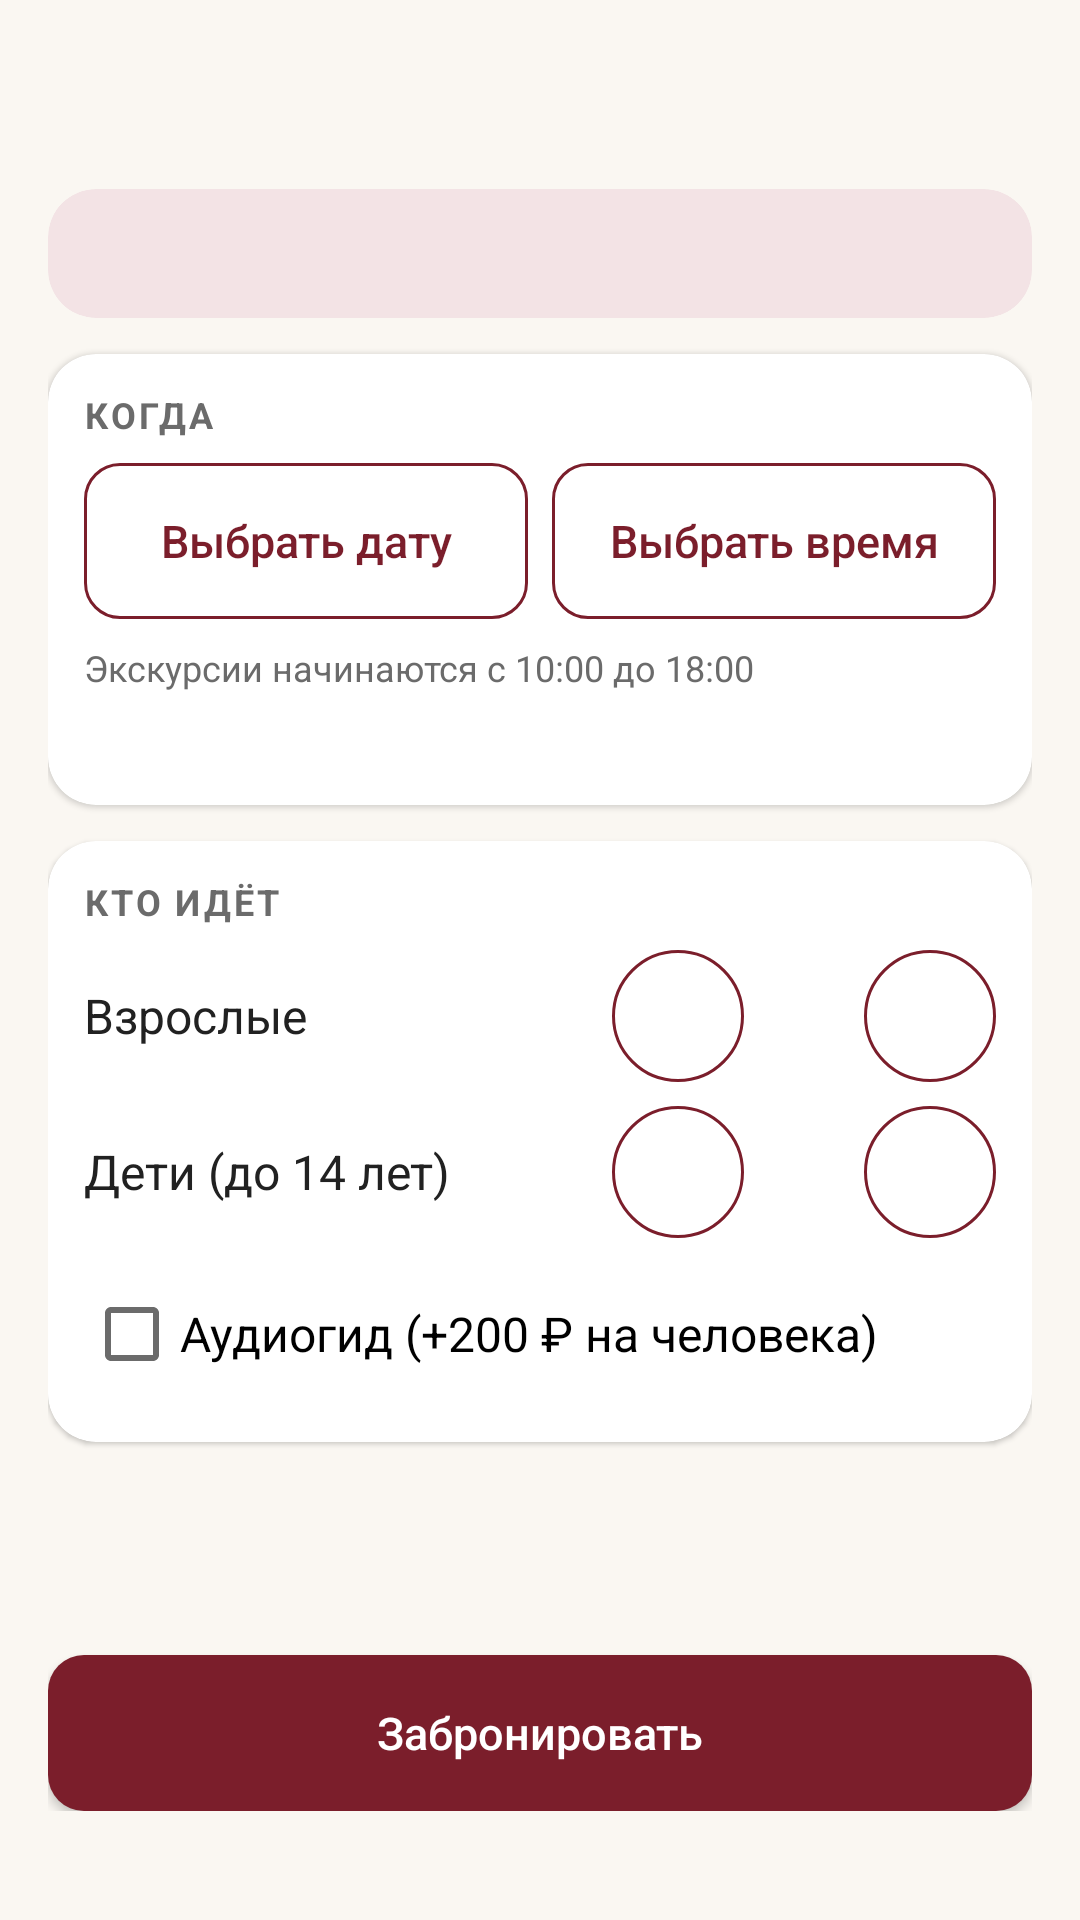

Android layout source for this screen:
<!-- AndroidManifest.xml: application theme Theme.Museum -->
<!-- res/layout/activity_booking.xml -->
<?xml version="1.0" encoding="utf-8"?>
<ScrollView xmlns:android="http://schemas.android.com/apk/res/android"
    xmlns:app="http://schemas.android.com/apk/res-auto"
    android:layout_width="match_parent"
    android:layout_height="match_parent">

    <androidx.constraintlayout.widget.ConstraintLayout
        android:layout_width="match_parent"
        android:layout_height="wrap_content"
        android:padding="@dimen/padding_screen">

        <TextView
            android:id="@+id/tvTourTitle"
            style="@style/HeaderText"
            android:layout_width="0dp"
            android:layout_height="wrap_content"
            app:layout_constraintEnd_toEndOf="parent"
            app:layout_constraintStart_toStartOf="parent"
            app:layout_constraintTop_toTopOf="parent" />

        <com.google.android.material.card.MaterialCardView
            android:id="@+id/cardInfo"
            android:layout_width="0dp"
            android:layout_height="wrap_content"
            android:layout_marginTop="@dimen/margin_medium"
            app:cardBackgroundColor="@color/primary_soft"
            app:cardElevation="0dp"
            app:layout_constraintEnd_toEndOf="parent"
            app:layout_constraintStart_toStartOf="parent"
            app:layout_constraintTop_toBottomOf="@id/tvTourTitle">

            <TextView
                android:id="@+id/tvTourInfo"
                style="@style/BodyText"
                android:layout_width="match_parent"
                android:layout_height="wrap_content"
                android:lineSpacingExtra="4dp"
                android:padding="@dimen/card_padding"
                android:textColor="@color/text_primary" />
        </com.google.android.material.card.MaterialCardView>

        <com.google.android.material.card.MaterialCardView
            android:id="@+id/cardWhen"
            android:layout_width="0dp"
            android:layout_height="wrap_content"
            android:layout_marginTop="@dimen/margin_medium"
            app:layout_constraintEnd_toEndOf="parent"
            app:layout_constraintStart_toStartOf="parent"
            app:layout_constraintTop_toBottomOf="@id/cardInfo">

            <LinearLayout
                android:layout_width="match_parent"
                android:layout_height="wrap_content"
                android:orientation="vertical"
                android:padding="@dimen/card_padding">

                <TextView
                    style="@style/SectionTitle"
                    android:layout_width="wrap_content"
                    android:layout_height="wrap_content"
                    android:text="@string/section_when" />

                
                <LinearLayout
                    android:layout_width="match_parent"
                    android:layout_height="wrap_content"
                    android:layout_marginTop="@dimen/margin_small"
                    android:orientation="horizontal">

                    <com.google.android.material.button.MaterialButton
                        android:id="@+id/btnDate"
                        style="@style/MuseumButton.Outlined"
                        android:layout_width="0dp"
                        android:layout_height="wrap_content"
                        android:layout_marginEnd="@dimen/margin_tiny"
                        android:layout_weight="1"
                        android:text="@string/btn_choose_date"
                        app:icon="@drawable/ic_tour" />

                    <com.google.android.material.button.MaterialButton
                        android:id="@+id/btnTime"
                        style="@style/MuseumButton.Outlined"
                        android:layout_width="0dp"
                        android:layout_height="wrap_content"
                        android:layout_marginStart="@dimen/margin_tiny"
                        android:layout_weight="1"
                        android:text="@string/btn_choose_time"
                        app:icon="@drawable/ic_time" />
                </LinearLayout>

                <TextView
                    android:id="@+id/tvWorkHours"
                    style="@style/SmallText"
                    android:layout_width="match_parent"
                    android:layout_height="wrap_content"
                    android:layout_marginTop="@dimen/margin_small"
                    android:text="@string/work_hours" />

                
                <TextView
                    android:id="@+id/tvFreeSeats"
                    style="@style/SubtitleText"
                    android:layout_width="match_parent"
                    android:layout_height="wrap_content"
                    android:layout_marginTop="@dimen/margin_tiny"
                    android:textStyle="bold" />
            </LinearLayout>
        </com.google.android.material.card.MaterialCardView>

        <com.google.android.material.card.MaterialCardView
            android:id="@+id/cardWho"
            android:layout_width="0dp"
            android:layout_height="wrap_content"
            android:layout_marginTop="@dimen/margin_medium"
            app:layout_constraintEnd_toEndOf="parent"
            app:layout_constraintStart_toStartOf="parent"
            app:layout_constraintTop_toBottomOf="@id/cardWhen">

            <LinearLayout
                android:layout_width="match_parent"
                android:layout_height="wrap_content"
                android:orientation="vertical"
                android:padding="@dimen/card_padding">

                <TextView
                    style="@style/SectionTitle"
                    android:layout_width="wrap_content"
                    android:layout_height="wrap_content"
                    android:layout_marginBottom="@dimen/margin_small"
                    android:text="@string/section_who" />

            <LinearLayout
                android:id="@+id/rowAdults"
                android:layout_width="match_parent"
                android:layout_height="wrap_content"
                android:gravity="center_vertical"
                android:orientation="horizontal">

                <TextView
                    style="@style/SubtitleText"
                    android:layout_width="0dp"
                    android:layout_height="wrap_content"
                    android:layout_weight="1"
                    android:text="@string/label_adults" />

                <com.google.android.material.button.MaterialButton
                    android:id="@+id/btnAdultsMinus"
                    style="@style/CounterButton"
                    android:contentDescription="@string/btn_minus"
                    app:icon="@drawable/ic_remove" />

                <TextView
                    android:id="@+id/tvAdults"
                    style="@style/TitleText"
                    android:layout_width="@dimen/counter_text_width"
                    android:layout_height="wrap_content"
                    android:gravity="center" />

                <com.google.android.material.button.MaterialButton
                    android:id="@+id/btnAdultsPlus"
                    style="@style/CounterButton"
                    android:contentDescription="@string/btn_plus"
                    app:icon="@drawable/ic_add" />
            </LinearLayout>
            <LinearLayout
                android:id="@+id/rowChildren"
                android:layout_width="match_parent"
                android:layout_height="wrap_content"
                android:gravity="center_vertical"
                android:orientation="horizontal"
                android:layout_marginTop="@dimen/margin_small">

                <TextView
                    style="@style/SubtitleText"
                    android:layout_width="0dp"
                    android:layout_height="wrap_content"
                    android:layout_weight="1"
                    android:text="@string/label_children" />

                <com.google.android.material.button.MaterialButton
                    android:id="@+id/btnChildrenMinus"
                    style="@style/CounterButton"
                    android:contentDescription="@string/btn_minus"
                    app:icon="@drawable/ic_remove" />

                <TextView
                    android:id="@+id/tvChildren"
                    style="@style/TitleText"
                    android:layout_width="@dimen/counter_text_width"
                    android:layout_height="wrap_content"
                    android:gravity="center" />

                <com.google.android.material.button.MaterialButton
                    android:id="@+id/btnChildrenPlus"
                    style="@style/CounterButton"
                    android:contentDescription="@string/btn_plus"
                    app:icon="@drawable/ic_add" />
            </LinearLayout>

                <CheckBox
                    android:id="@+id/cbAudioGuide"
                    android:layout_width="match_parent"
                    android:layout_height="wrap_content"
                    android:layout_marginTop="@dimen/margin_small"
                    android:text="@string/label_audio_guide"
                    android:textSize="@dimen/text_subtitle" />
            </LinearLayout>
        </com.google.android.material.card.MaterialCardView>

        
        <TextView
            android:id="@+id/tvTotal"
            style="@style/HeaderText"
            android:layout_width="0dp"
            android:layout_height="wrap_content"
            android:layout_marginTop="@dimen/margin_large"
            android:gravity="center"
            app:layout_constraintEnd_toEndOf="parent"
            app:layout_constraintStart_toStartOf="parent"
            app:layout_constraintTop_toBottomOf="@id/cardWho" />

        <com.google.android.material.button.MaterialButton
            android:id="@+id/btnBook"
            android:layout_width="0dp"
            android:layout_height="wrap_content"
            android:layout_marginTop="@dimen/margin_medium"
            android:text="@string/btn_confirm_booking"
            app:layout_constraintEnd_toEndOf="parent"
            app:layout_constraintStart_toStartOf="parent"
            app:layout_constraintTop_toBottomOf="@id/tvTotal" />
    </androidx.constraintlayout.widget.ConstraintLayout>
</ScrollView>
<!-- resources referenced by this layout -->
<resources>
  <color name="primary_soft">#F3E3E5</color>
  <color name="text_primary">#212121</color>
  <dimen name="card_padding">12dp</dimen>
  <dimen name="counter_text_width">40dp</dimen>
  <dimen name="margin_large">24dp</dimen>
  <dimen name="margin_medium">12dp</dimen>
  <dimen name="margin_small">8dp</dimen>
  <dimen name="margin_tiny">4dp</dimen>
  <dimen name="padding_screen">16dp</dimen>
  <dimen name="text_subtitle">16sp</dimen>
  <string name="btn_choose_date">Выбрать дату</string>
  <string name="btn_choose_time">Выбрать время</string>
  <string name="btn_confirm_booking">Забронировать</string>
  <string name="btn_minus">Убрать одного</string>
  <string name="btn_plus">Добавить одного</string>
  <string name="label_adults">Взрослые</string>
  <string name="label_audio_guide">Аудиогид (+200 ₽ на человека)</string>
  <string name="label_children">Дети (до 14 лет)</string>
  <string name="section_when">Когда</string>
  <string name="section_who">Кто идёт</string>
  <string name="work_hours">Экскурсии начинаются с 10:00 до 18:00</string>
  <style name="BodyText">
          <item name="android:textSize">@dimen/text_body</item>
          <item name="android:textColor">@color/text_secondary</item>
          <item name="android:lineSpacingExtra">2dp</item>
      </style>
  <style name="HeaderText">
          <item name="android:textSize">@dimen/text_header</item>
          <item name="android:textStyle">bold</item>
          <item name="android:textColor">@color/primary</item>
      </style>
  <style name="SmallText">
          <item name="android:textSize">@dimen/text_small</item>
          <item name="android:textColor">@color/text_secondary</item>
      </style>
  <style name="SubtitleText">
          <item name="android:textSize">@dimen/text_subtitle</item>
          <item name="android:textColor">@color/text_primary</item>
      </style>
  <style name="TitleText">
          <item name="android:textSize">@dimen/text_title</item>
          <item name="android:textStyle">bold</item>
          <item name="android:textColor">@color/text_primary</item>
      </style>
  <style name="Theme.Museum" parent="Base.Theme.Museum" />
  <dimen name="text_body">14sp</dimen>
  <color name="text_secondary">#6B6B6B</color>
  <dimen name="counter_button">44dp</dimen>
  <dimen name="counter_corner">22dp</dimen>
  <color name="primary">#7B1E2B</color>
  <dimen name="text_header">26sp</dimen>
  <dimen name="text_button">15sp</dimen>
  <dimen name="button_height">52dp</dimen>
  <dimen name="corner_button">12dp</dimen>
  <dimen name="text_small">12sp</dimen>
  <dimen name="text_title">20sp</dimen>
  <color name="primary_dark">#5A121E</color>
  <color name="on_primary">#FFFFFF</color>
  <color name="accent">#C9A227</color>
  <color name="accent_dark">#9E7E14</color>
  <color name="on_accent">#000000</color>
  <color name="card_background">#FFFFFF</color>
  <color name="background">#FAF7F2</color>
  <style name="MuseumButton.Text" parent="Widget.MaterialComponents.Button.TextButton">
          <item name="android:textAllCaps">false</item>
          <item name="android:letterSpacing">0</item>
          <item name="android:textSize">@dimen/text_button</item>
      </style>
  <style name="MuseumActionBar" parent="Widget.MaterialComponents.Light.ActionBar.Solid">
          <item name="background">@color/primary_toolbar</item>
          <item name="elevation">0dp</item>
          <item name="titleTextStyle">@style/MuseumActionBarTitle</item>
      </style>
  <dimen name="corner_input">12dp</dimen>
  <dimen name="card_corner">16dp</dimen>
  <dimen name="card_elevation">1dp</dimen>
  <color name="primary_toolbar">#7B1E2B</color>
  <style name="MuseumActionBarTitle" parent="TextAppearance.AppCompat.Widget.ActionBar.Title">
          <item name="android:textColor">@color/on_toolbar</item>
      </style>
  <color name="on_toolbar">#FFFFFF</color>
</resources>
